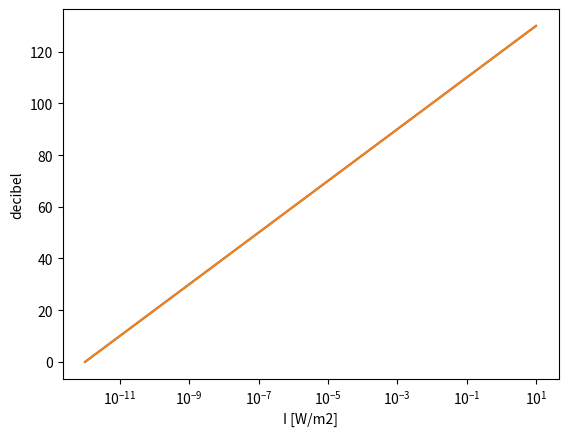

Generate this figure with matplotlib:
# modulo che ci condente di calcolare il logaritmo
import math

# def definisce una nuova funzione (nota i ":" al termine della linea)
def calcola_decibel(I):
    # Il blocco di codice che è indentato fa parte della funzione
    I_0 = 1e-12
    # return termina la funzione e restituisce il risultato
    return 10*math.log10(I/I_0)

# Il codice che non è più indentato non fa parte della funzione
# Intensità di esempio
I_es = 0.01
print("Un suono con intensità ", I_es, " W/m2 ha livello di intensità: ", calcola_decibel(I_es), " dB")



import math
import numpy as np
from matplotlib import pyplot as plt

# funzione che calcola i decibel
def calcola_decibel(I):
    I_0 = 1e-12
    return 10*math.log10(I/I_0)

# Calcoliamo le coordinate (x,y) dei punti del grafico
I_arr = np.arange(1e-12, 10, 0.001) # coordinata x
beta_arr = [calcola_decibel(I) for I in I_arr] # coordinata y

# rappresentiamo il grafico
plt.plot(I_arr, beta_arr)

# diamo un nome agli assi
plt.xlabel("I [W/m2]")
plt.ylabel("decibel")

plt.show()



#grafico in scala semilogaritmica sull'asse x
plt.semilogx(I_arr, beta_arr)



